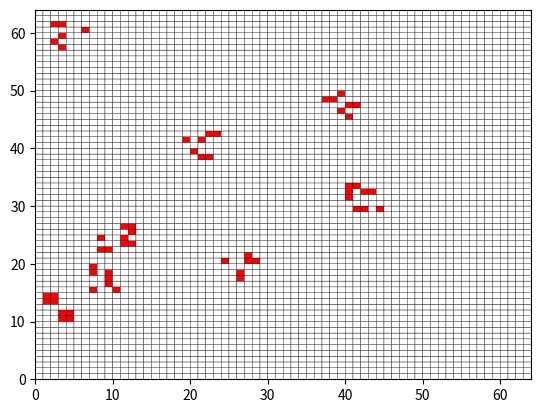

Source code (Python):
import numpy as np
import matplotlib.pyplot as plt
import matplotlib.colors as colors
import random
from itertools import product

ALIVE = 1
DEAD = 0

# Creates an n x n world with randomly generated clusters of living entities
# n: the size of the world
# cluster_n: the size of each cluster
# clusters: the number of clusters to generate
# threshold: the probability) of a living entity in each coordinate of a cluster
def init_world(n = 16, cluster_n = 4, clusters = 3, threshold = 0.25):
    world = np.zeros((n, n), dtype=int)

    for i in range(0, clusters):
        x = random.randint(0, n - cluster_n)
        y = random.randint(0, n - cluster_n)
        for world_x in range(x, x + cluster_n):
            for world_y in range(y, y + cluster_n):
                if random.uniform(0, 1) >= (1 - threshold):
                    world[world_x, world_y] = ALIVE

    return world

def update_cell(world, x, y):
    num_alive = 0
    current_state = world[x,y]

    #count neighbors
    x_range = range(max(x - 1, 0), min(x + 1, world.shape[0] - 1) + 1)
    y_range = range(max(y - 1, 0), min(y + 1, world.shape[1] - 1) + 1)

    for cell_x, cell_y in product(x_range, y_range):
        if (not (cell_x, cell_y) == (x, y) and world[cell_x, cell_y] == ALIVE):
            num_alive += 1

    if (current_state == DEAD and not num_alive == 3):
        return DEAD
    elif (current_state == ALIVE and (num_alive < 2 or num_alive > 3)):
        return DEAD
    else:
        return ALIVE

def count_alive(world):
    pass

def count_dead(world):
    pass

#brute force implementation for now, need to optimize
def timestep(world):
    rows = world.shape[0]
    cols = world.shape[1]

    new_state = np.zeros((rows, cols), dtype=int)
    for x in range(0, rows):
        for y in range(0, cols):
            new_state[x,y] = update_cell(world, x, y)

    return new_state

#def plot_world(world):
#    cmap = colors.ListedColormap(['white', 'red'])
#    plt.pcolor(world, cmap=cmap, edgecolor="black")
#    plt.axis('square')
#    #plt.show()

def timeseries(world, num_steps):
    simulation_steps = [world]
    for i in range(0, num_steps):
        world = timestep(world)
        simulation_steps.append(world)

    return simulation_steps

world = init_world(n = 64, cluster_n = 5, clusters = 8)
series = timeseries(world, 50)

# allows for scrolling through a timeseries using the left and right arrow keys
def key_event(e):
    global curr_pos

    if e.key == "right" and curr_pos < len(series) - 1:
        curr_pos = curr_pos + 1
    elif e.key == "left" and curr_pos > 0:
        curr_pos = curr_pos - 1
    else:
        return

    ax.cla()
    ax.pcolor(series[curr_pos], cmap=colors.ListedColormap(['white', 'red']), edgecolor='black')
    fig.canvas.draw()

curr_pos = 0
fig = plt.figure()
fig.canvas.mpl_connect('key_press_event', key_event)
ax = fig.add_subplot(111)
ax.pcolor(series[curr_pos], cmap=colors.ListedColormap(['white', 'red']), edgecolor='black')
plt.show()